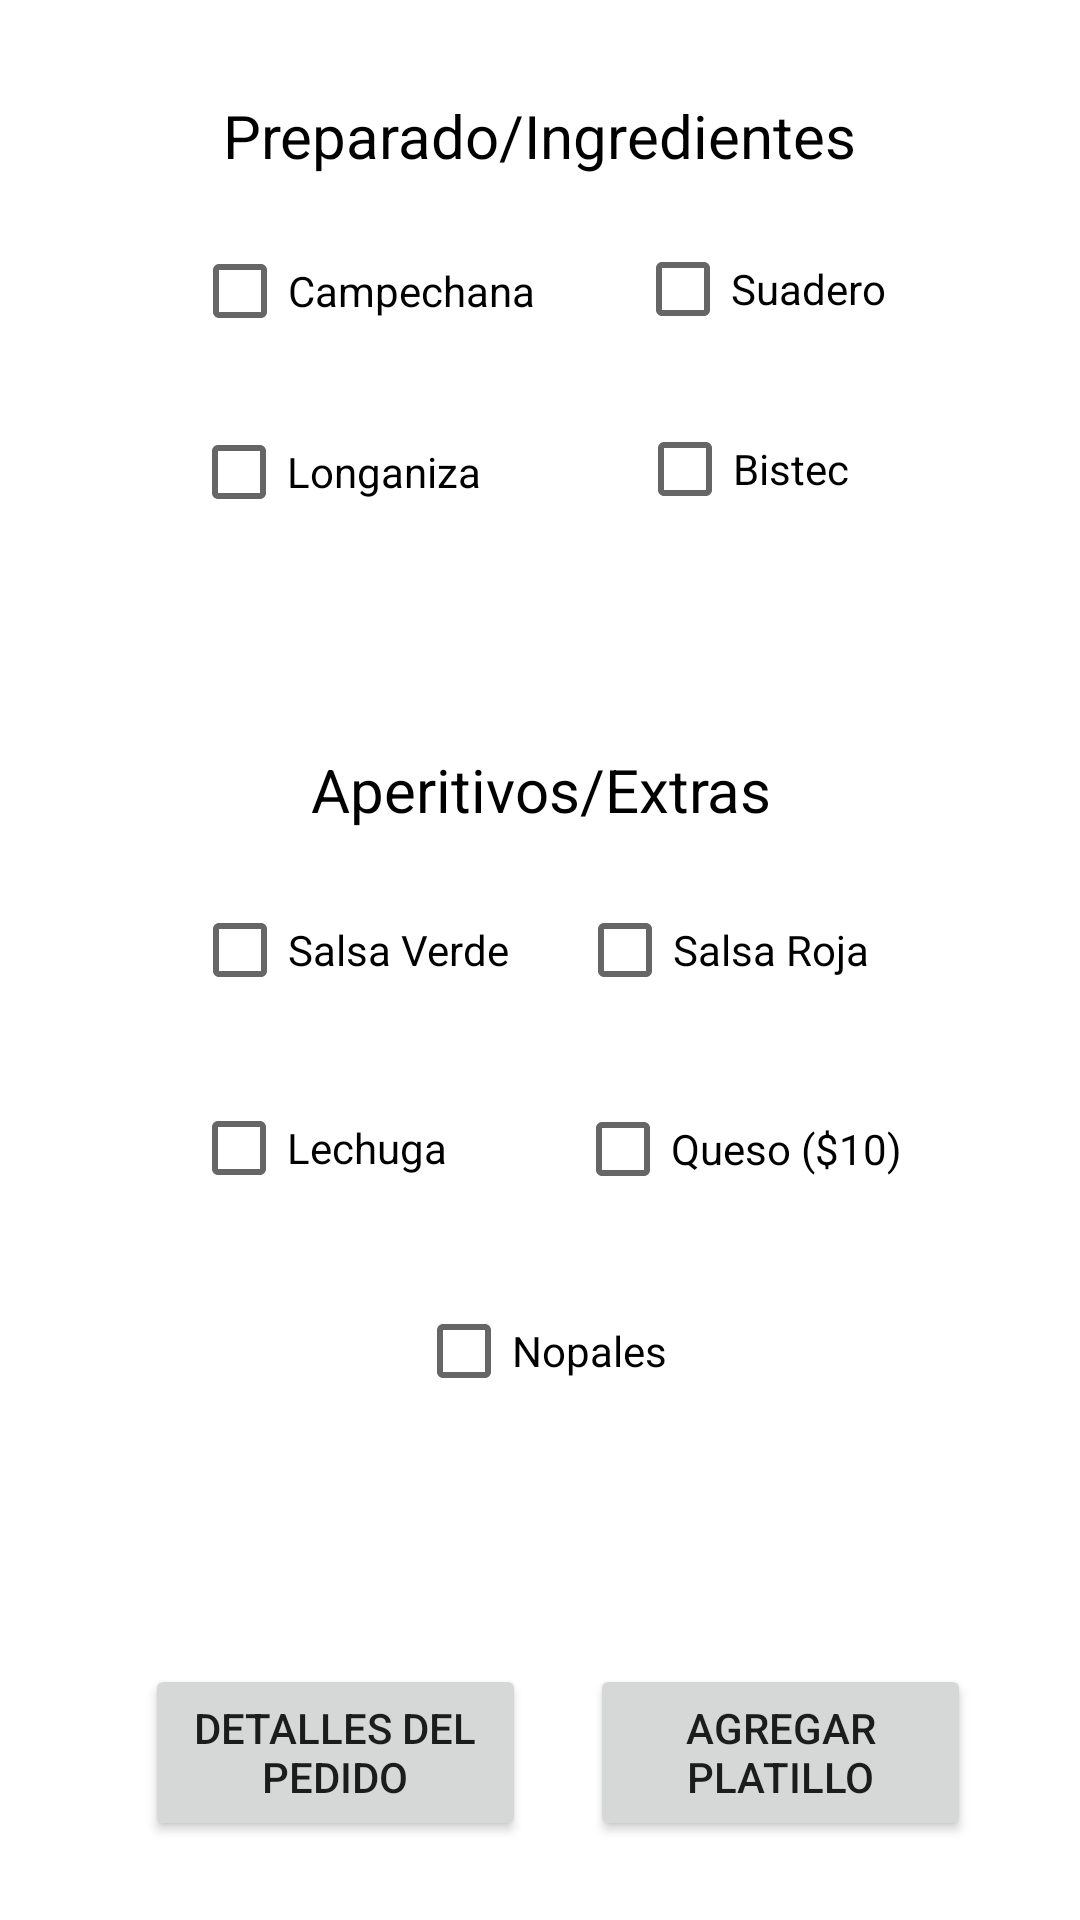

This screen was rendered from an Android layout file. Write that file and the resources it references.
<!-- AndroidManifest.xml: application theme Theme.Borrador_Aplicacion -->
<!-- res/layout/activity_huaraches.xml -->
<?xml version="1.0" encoding="utf-8"?>
<androidx.constraintlayout.widget.ConstraintLayout xmlns:android="http://schemas.android.com/apk/res/android"
    xmlns:app="http://schemas.android.com/apk/res-auto"
    xmlns:tools="http://schemas.android.com/tools"
    android:layout_width="match_parent"
    android:layout_height="match_parent"
    tools:context=".huaraches">

    <androidx.constraintlayout.widget.ConstraintLayout
        android:layout_width="361dp"
        android:layout_height="658dp"
        app:layout_constraintBottom_toBottomOf="parent"
        app:layout_constraintEnd_toEndOf="parent"
        app:layout_constraintHorizontal_bias="0.444"
        app:layout_constraintStart_toStartOf="parent"
        app:layout_constraintTop_toTopOf="parent"
        app:layout_constraintVertical_bias="0.713">

        <CheckBox
            android:id="@+id/checkBox14"
            android:layout_width="wrap_content"
            android:layout_height="wrap_content"
            android:text="Salsa Roja"
            app:layout_constraintBottom_toBottomOf="parent"
            app:layout_constraintEnd_toEndOf="parent"
            app:layout_constraintHorizontal_bias="0.73"
            app:layout_constraintStart_toStartOf="parent"
            app:layout_constraintTop_toTopOf="parent" />

        <CheckBox
            android:id="@+id/checkBox9"
            android:layout_width="wrap_content"
            android:layout_height="wrap_content"
            android:text="Bistec"
            app:layout_constraintBottom_toBottomOf="parent"
            app:layout_constraintEnd_toEndOf="parent"
            app:layout_constraintHorizontal_bias="0.731"
            app:layout_constraintStart_toStartOf="parent"
            app:layout_constraintTop_toTopOf="parent"
            app:layout_constraintVertical_bias="0.237" />

        <CheckBox
            android:id="@+id/checkBox4"
            android:layout_width="wrap_content"
            android:layout_height="wrap_content"
            android:text="Longaniza"
            app:layout_constraintBottom_toBottomOf="parent"
            app:layout_constraintEnd_toEndOf="parent"
            app:layout_constraintHorizontal_bias="0.241"
            app:layout_constraintStart_toStartOf="parent"
            app:layout_constraintTop_toTopOf="parent"
            app:layout_constraintVertical_bias="0.239" />

        <CheckBox
            android:id="@+id/checkBox5"
            android:layout_width="wrap_content"
            android:layout_height="wrap_content"
            android:text="Suadero "
            app:layout_constraintBottom_toBottomOf="parent"
            app:layout_constraintEnd_toEndOf="parent"
            app:layout_constraintHorizontal_bias="0.772"
            app:layout_constraintStart_toStartOf="parent"
            app:layout_constraintTop_toTopOf="parent"
            app:layout_constraintVertical_bias="0.139" />

        <CheckBox
            android:id="@+id/checkBox6"
            android:layout_width="wrap_content"
            android:layout_height="wrap_content"
            android:text="Campechana"
            app:layout_constraintBottom_toBottomOf="parent"
            app:layout_constraintEnd_toEndOf="parent"
            app:layout_constraintHorizontal_bias="0.259"
            app:layout_constraintStart_toStartOf="parent"
            app:layout_constraintTop_toTopOf="parent"
            app:layout_constraintVertical_bias="0.14" />

        <CheckBox
            android:id="@+id/checkBox11"
            android:layout_width="wrap_content"
            android:layout_height="wrap_content"
            android:text="Salsa Verde"
            app:layout_constraintBottom_toBottomOf="parent"
            app:layout_constraintEnd_toEndOf="parent"
            app:layout_constraintHorizontal_bias="0.251"
            app:layout_constraintStart_toStartOf="parent"
            app:layout_constraintTop_toTopOf="parent" />

        <CheckBox
            android:id="@+id/checkBox12"
            android:layout_width="wrap_content"
            android:layout_height="wrap_content"
            android:text="Lechuga"
            app:layout_constraintBottom_toBottomOf="parent"
            app:layout_constraintEnd_toEndOf="parent"
            app:layout_constraintHorizontal_bias="0.231"
            app:layout_constraintStart_toStartOf="parent"
            app:layout_constraintTop_toTopOf="parent"
            app:layout_constraintVertical_bias="0.608" />

        <CheckBox
            android:id="@+id/checkBox2"
            android:layout_width="wrap_content"
            android:layout_height="wrap_content"
            android:text="Nopales"
            app:layout_constraintBottom_toBottomOf="parent"
            app:layout_constraintEnd_toEndOf="parent"
            app:layout_constraintStart_toStartOf="parent"
            app:layout_constraintTop_toTopOf="parent"
            app:layout_constraintVertical_bias="0.719" />

        <CheckBox
            android:id="@+id/checkBox15"
            android:layout_width="wrap_content"
            android:layout_height="wrap_content"
            android:text="Queso ($10)"
            app:layout_constraintBottom_toBottomOf="parent"
            app:layout_constraintEnd_toEndOf="parent"
            app:layout_constraintHorizontal_bias="0.761"
            app:layout_constraintStart_toStartOf="parent"
            app:layout_constraintTop_toTopOf="parent"
            app:layout_constraintVertical_bias="0.609" />

        <TextView
            android:id="@+id/textView3"
            android:layout_width="wrap_content"
            android:layout_height="wrap_content"
            android:layout_marginTop="44dp"
            android:text="Preparado/Ingredientes"
            android:textAlignment="center"
            android:textColor="#000000"
            android:textSize="20sp"
            app:layout_constraintEnd_toEndOf="parent"
            app:layout_constraintHorizontal_bias="0.496"
            app:layout_constraintStart_toStartOf="parent"
            app:layout_constraintTop_toTopOf="parent" />

        <TextView
            android:id="@+id/textView4"
            android:layout_width="wrap_content"
            android:layout_height="wrap_content"
            android:text="Aperitivos/Extras"
            android:textAlignment="center"
            android:textColor="#000000"
            android:textSize="20sp"
            app:layout_constraintBottom_toBottomOf="parent"
            app:layout_constraintEnd_toEndOf="parent"
            app:layout_constraintStart_toStartOf="parent"
            app:layout_constraintTop_toTopOf="parent"
            app:layout_constraintVertical_bias="0.415" />

        <Button
            android:id="@+id/detalles"
            android:layout_width="127dp"
            android:layout_height="59dp"
            android:layout_marginBottom="32dp"
            android:onClick="detalles"
            android:text="Detalles del Pedido"
            app:layout_constraintBottom_toBottomOf="parent"
            app:layout_constraintEnd_toEndOf="parent"
            app:layout_constraintHorizontal_bias="0.206"
            app:layout_constraintStart_toStartOf="parent" />

        <Button
            android:id="@+id/otro_platillo"
            android:layout_width="127dp"
            android:layout_height="59dp"
            android:layout_marginBottom="32dp"
            android:onClick="otro_platillo"
            android:text="Agregar Platillo"
            app:layout_constraintBottom_toBottomOf="parent"
            app:layout_constraintEnd_toEndOf="parent"
            app:layout_constraintHorizontal_bias="0.841"
            app:layout_constraintStart_toStartOf="parent" />

    </androidx.constraintlayout.widget.ConstraintLayout>
</androidx.constraintlayout.widget.ConstraintLayout>
<!-- resources referenced by this layout -->
<resources>
  <style name="Theme.Borrador_Aplicacion" parent="Theme.MaterialComponents.DayNight.DarkActionBar">
          
          <item name="colorPrimary">@color/purple_500</item>
          <item name="colorPrimaryVariant">@color/purple_700</item>
          <item name="colorOnPrimary">@color/white</item>
          
          <item name="colorSecondary">@color/teal_200</item>
          <item name="colorSecondaryVariant">@color/teal_700</item>
          <item name="colorOnSecondary">@color/black</item>
          
          <item name="android:statusBarColor">?attr/colorPrimaryVariant</item>
          
      </style>
  <!-- not gathered from this repository: default colours our renderer supplied (Android Studio template values) -->
  <color name="purple_500">#FF6200EE</color>
  <color name="purple_700">#FF3700B3</color>
  <color name="teal_200">#FF03DAC5</color>
  <color name="teal_700">#FF018786</color>
  <color name="black">#FF000000</color>
  <color name="white">#FFFFFFFF</color>
</resources>
